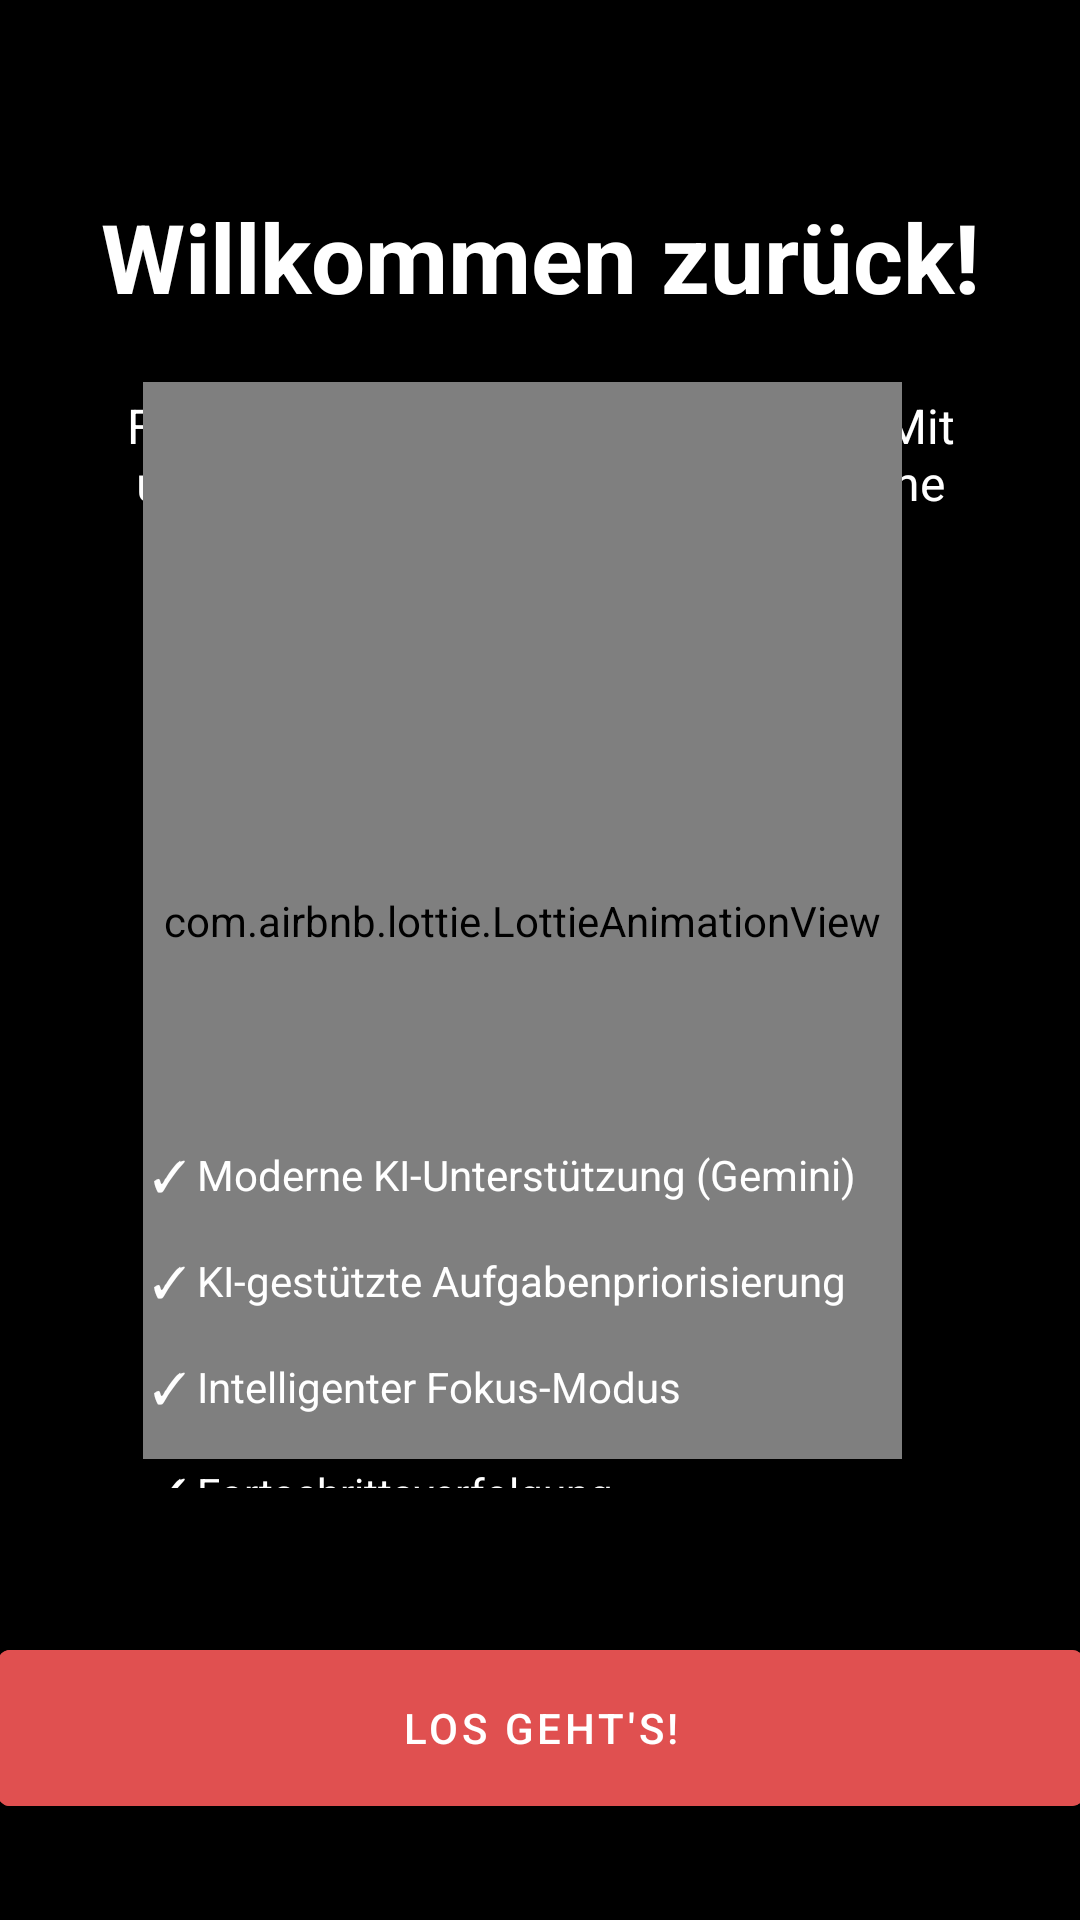

Reconstruct the res/layout file that produces this screen, plus the resources it refers to.
<!-- AndroidManifest.xml: activity theme Theme.KiytoApp.NoActionBar -->
<!-- res/layout/activity_welcome.xml -->
<?xml version="1.0" encoding="utf-8"?>
<androidx.constraintlayout.widget.ConstraintLayout xmlns:android="http://schemas.android.com/apk/res/android"
    xmlns:app="http://schemas.android.com/apk/res-auto"
    xmlns:tools="http://schemas.android.com/tools"
    android:layout_width="match_parent"
    android:layout_height="match_parent"
    android:background="@color/black">


    <TextView
        android:id="@+id/tvWelcome"
        android:layout_width="wrap_content"
        android:layout_height="wrap_content"
        android:text="Willkommen zurück!"
        android:textColor="@color/white"
        android:textSize="32sp"
        android:textStyle="bold"
        android:layout_marginTop="64dp"
        app:layout_constraintTop_toTopOf="parent"
        app:layout_constraintStart_toStartOf="parent"
        app:layout_constraintEnd_toEndOf="parent" />

    <TextView
        android:id="@+id/tvDescription"
        android:layout_width="0dp"
        android:layout_height="wrap_content"
        android:text="Fokus ist der Schlüssel zum Erfolg. Mit unserer App helfen wir dir dabei, deine Aufgaben effizient zu organisieren und dich auf das Wesentliche zu konzentrieren."
        android:textColor="@color/white"
        android:textSize="16sp"
        android:textAlignment="center"
        android:layout_marginTop="24dp"
        android:layout_marginHorizontal="32dp"
        app:layout_constraintTop_toBottomOf="@id/tvWelcome"
        app:layout_constraintStart_toStartOf="parent"
        app:layout_constraintEnd_toEndOf="parent" />

    <com.airbnb.lottie.LottieAnimationView
        android:id="@+id/welcomeAnimation"
        android:layout_width="253dp"
        android:layout_height="359dp"
        app:layout_constraintBottom_toTopOf="@id/featuresList"
        app:layout_constraintEnd_toEndOf="parent"
        app:layout_constraintHorizontal_bias="0.445"
        app:layout_constraintStart_toStartOf="parent"
        app:layout_constraintTop_toBottomOf="@id/tvDescription"
        app:layout_constraintVertical_bias="0.427"
        app:lottie_autoPlay="true"
        app:lottie_loop="true"
        app:lottie_rawRes="@raw/wilkommen_animation" />

    <LinearLayout
        android:id="@+id/featuresList"
        android:layout_width="322dp"
        android:layout_height="178dp"
        android:layout_marginBottom="16dp"
        android:orientation="vertical"
        android:padding="32dp"
        app:layout_constraintBottom_toTopOf="@+id/btnGetStarted"
        app:layout_constraintEnd_toEndOf="parent"
        app:layout_constraintHorizontal_bias="0.494"
        app:layout_constraintStart_toStartOf="parent">

        <TextView
            android:layout_width="match_parent"
            android:layout_height="wrap_content"
            android:layout_marginBottom="16dp"
            android:text="✓ Moderne KI-Unterstützung (Gemini)"
            android:textColor="@color/white" />

        <TextView
            android:layout_width="match_parent"
            android:layout_height="wrap_content"
            android:layout_marginBottom="16dp"
            android:text="✓ KI-gestützte Aufgabenpriorisierung"
            android:textColor="@color/white" />

        <TextView
            android:layout_width="match_parent"
            android:layout_height="wrap_content"
            android:layout_marginBottom="16dp"
            android:text="✓ Intelligenter Fokus-Modus"
            android:textColor="@color/white" />

        <TextView
            android:layout_width="match_parent"
            android:layout_height="wrap_content"
            android:text="✓ Fortschrittsverfolgung"
            android:textColor="@color/white" />
    </LinearLayout>

    <com.google.android.material.button.MaterialButton
        android:id="@+id/btnGetStarted"
        android:layout_width="362dp"
        android:layout_height="64dp"
        android:layout_margin="32dp"
        android:layout_marginBottom="16dp"
        android:backgroundTint="@color/accent_dark"
        android:padding="16dp"
        android:text="LOS GEHT'S!"
        android:textColor="@color/white"
        app:layout_constraintBottom_toBottomOf="parent"
        app:layout_constraintEnd_toEndOf="parent"
        app:layout_constraintStart_toStartOf="parent" />

</androidx.constraintlayout.widget.ConstraintLayout>
<!-- resources referenced by this layout -->
<resources>
  <color name="accent_dark">@color/coral_dark</color>
  <color name="black">#FF000000</color>
  <color name="white">#FFFFFFFF</color>
  <style name="Theme.KiytoApp.NoActionBar" parent="Theme.KiytoApp">
          <item name="windowActionBar">false</item>
          <item name="windowNoTitle">true</item>
      </style>
  <color name="coral_dark">#E05050</color>
  <style name="Theme.KiytoApp" parent="Theme.MaterialComponents.DayNight.DarkActionBar">
          
          <item name="colorPrimary">@color/primary</item>
          <item name="colorPrimaryVariant">@color/primary_dark</item>
          <item name="colorOnPrimary">@color/white</item>
          
          
          <item name="colorSecondary">@color/accent</item>
          <item name="colorSecondaryVariant">@color/accent_dark</item>
          <item name="colorOnSecondary">@color/black</item>
          <item name="colorAccent">@color/black_gray_tz</item>
          
          <item name="android:statusBarColor">@color/ai_message_background_dark</item>
          
          
          <item name="android:colorBackground">@color/background_dark</item>
          <item name="colorSurface">@color/surface</item>
          
          
          <item name="textAppearanceHeadline6">@style/TextAppearance.MaterialComponents.Headline6</item>
          <item name="textAppearanceSubtitle1">@style/TextAppearance.MaterialComponents.Subtitle1</item>
          <item name="textAppearanceBody1">@style/TextAppearance.MaterialComponents.Body1</item>
          
      </style>
  <color name="primary">@color/coral</color>
  <color name="primary_dark">@color/coral_dark</color>
  <color name="accent">@color/coral</color>
  <color name="black_gray_tz">#F30F0E0E</color>
  <color name="ai_message_background_dark">#0F0E0E</color>
  <color name="background_dark">#121212</color>
  <color name="surface">#1E1E1E</color>
  <color name="coral">#FF6B6B</color>
</resources>
